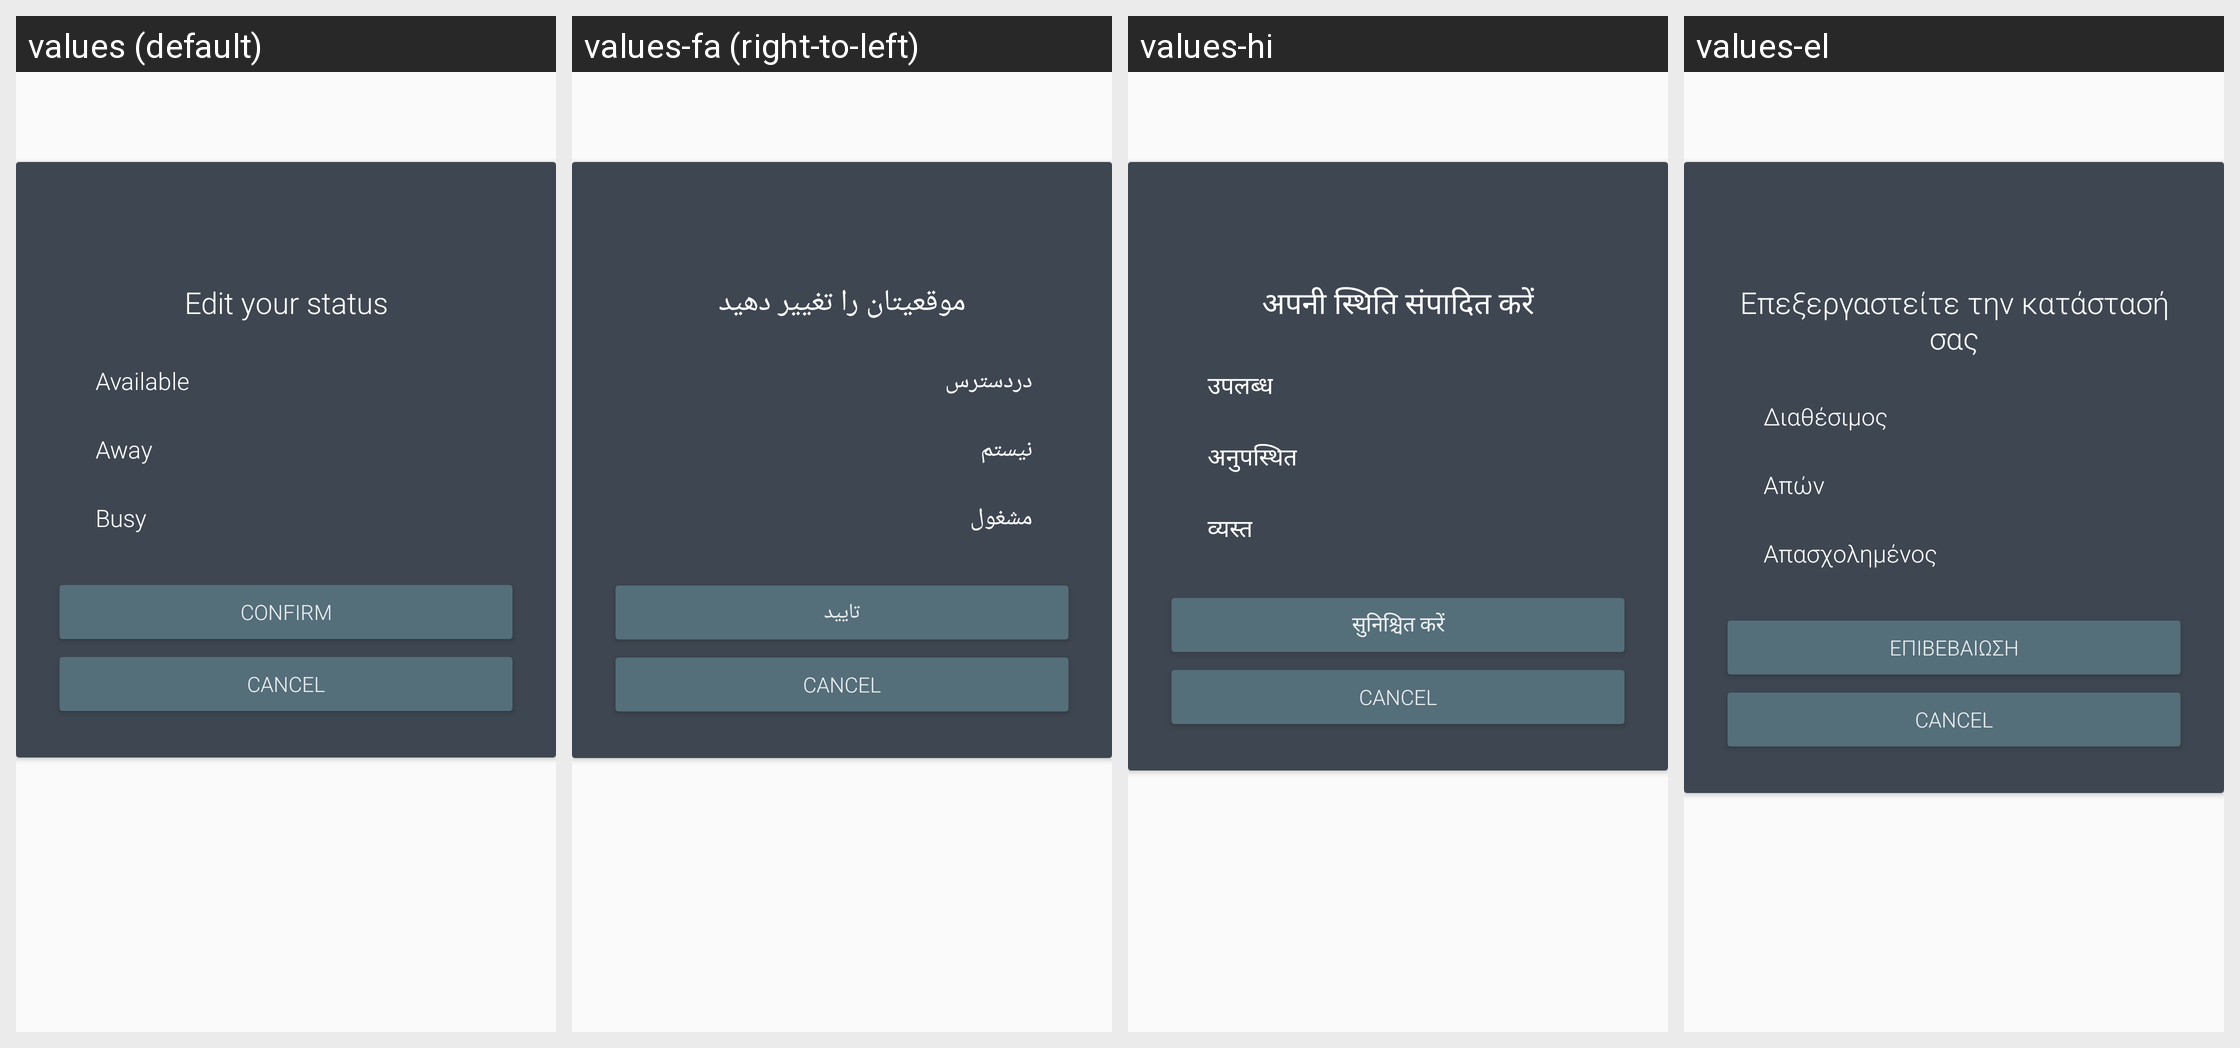

For this localized Android screen grid, give each drawn string resource with its value in every locale shown.
Android screen res/layout/dialog_status.xml rendered under 4 locales, left to right: values (default), values-fa (right-to-left), values-hi, values-el. Device: Nexus 5 (rendered at 1080×1920; each locale shown at half size, 540×960, under a caption strip naming it); theme AppTheme.
Other locales in the repository, not shown: values-ar, values-bg, values-bs, values-cs, values-de, values-es, values-et, values-eu, values-fi, values-fr, values-hr, values-hu, values-hy, values-in, values-is, values-it, values-iw, values-kmr, values-ko, values-lt, values-nb-rNO, values-nl, values-ny, values-pl, values-pt, values-pt-rBR, values-ro, values-ru, values-sk, values-sr, values-sv, values-tr, values-uk, values-ur, values-uz, values-zh-rCN, values-zh-rTW.
Strings drawn on this screen, with the default value and each locale's value (text and hints the layout hard-codes, and strings that could not be matched under every locale, appear in the picture but are not listed):

status_dialog_edit_user_status
  values: Edit your status
  values-fa: موقعیتان را تغییر دهید
  values-hi: अपनी स्थिति संपादित करें
  values-el: Επεξεργαστείτε την κατάστασή σας

status_available
  values: Available
  values-fa: دردسترس
  values-hi: उपलब्ध
  values-el: Διαθέσιμος

status_away
  values: Away
  values-fa: نیستم
  values-hi: अनुपस्थित
  values-el: Απών

status_busy
  values: Busy
  values-fa: مشغول
  values-hi: व्यस्त
  values-el: Απασχολημένος

confirm
  values: Confirm
  values-fa: تایید
  values-hi: सुनिश्चित करें
  values-el: Επιβεβαίωση
